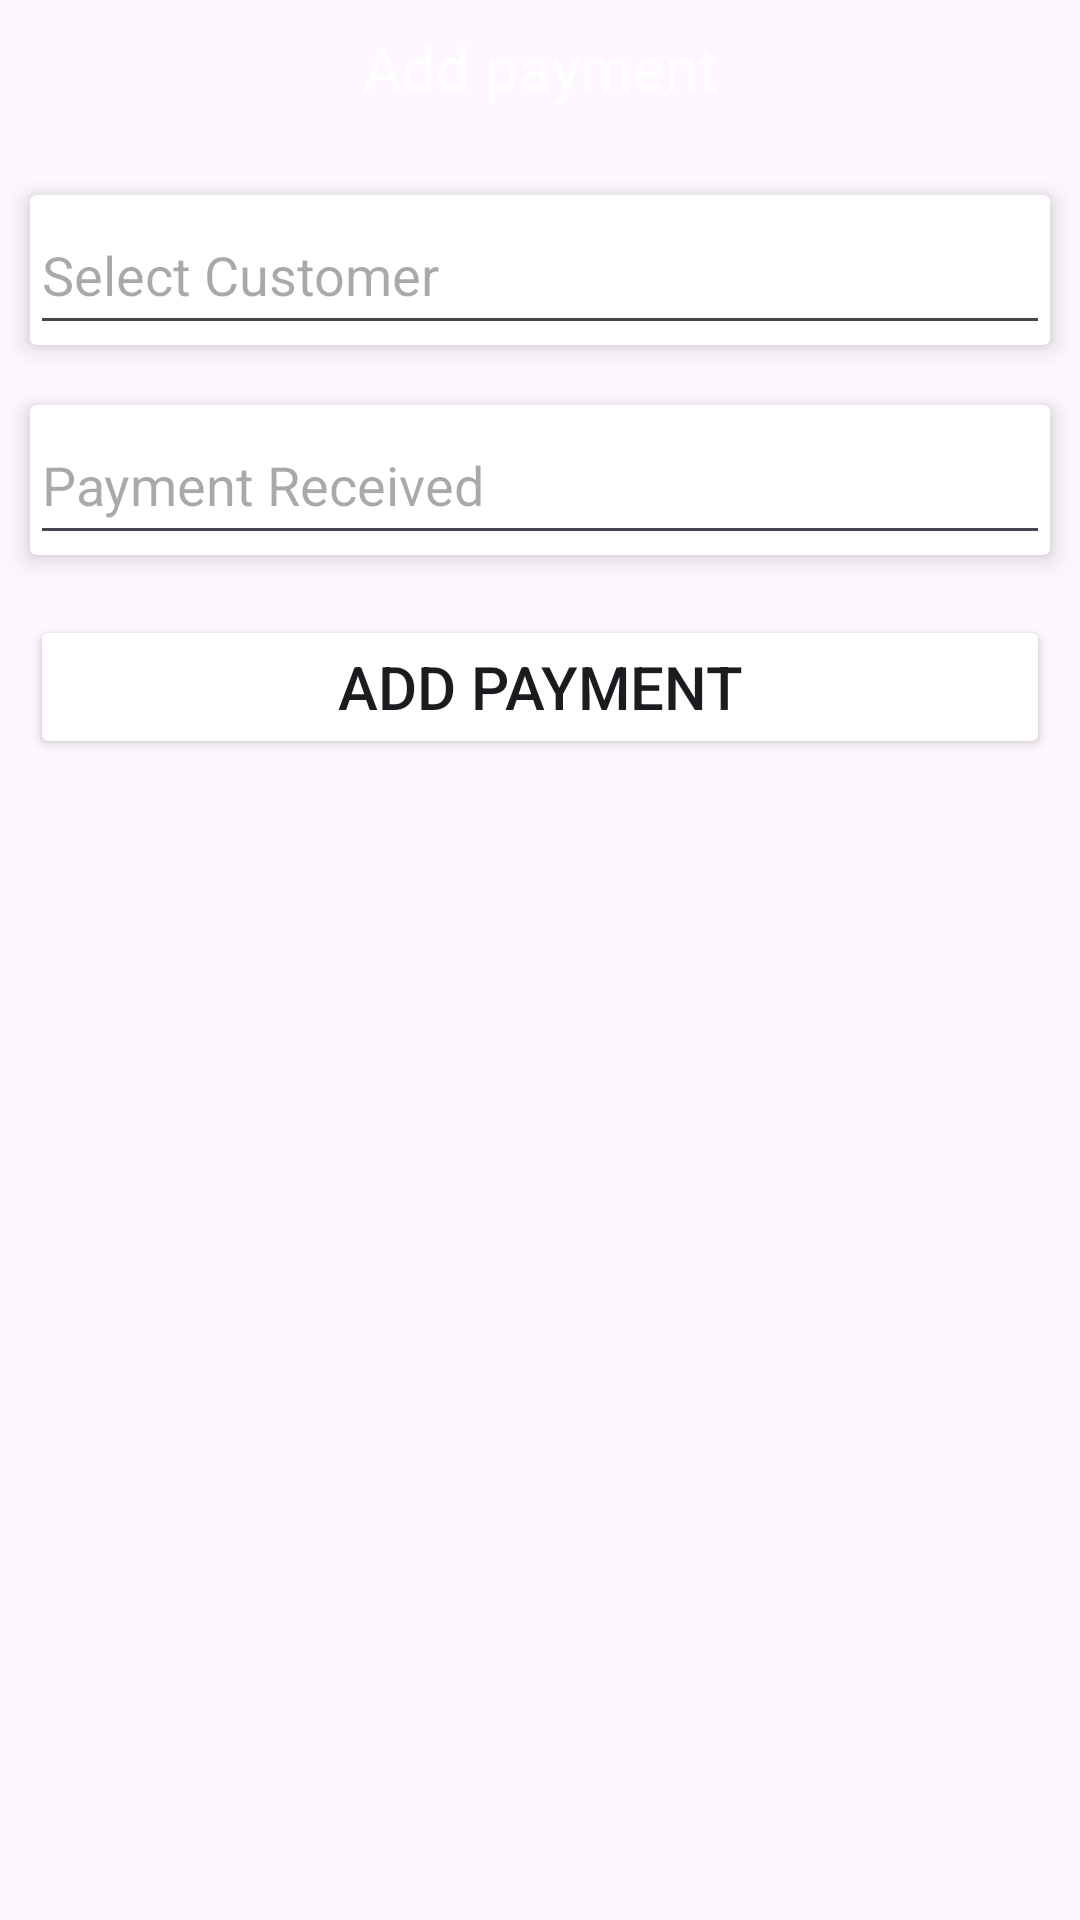

Reconstruct the res/layout file that produces this screen, plus the resources it refers to.
<!-- AndroidManifest.xml: application theme Theme.MyMilkBook -->
<!-- res/layout/activity_add_payment.xml -->
<?xml version="1.0" encoding="utf-8"?>
<LinearLayout xmlns:android="http://schemas.android.com/apk/res/android"
    xmlns:tools="http://schemas.android.com/tools"
    android:layout_width="match_parent"
    android:layout_height="match_parent"
    xmlns:app="http://schemas.android.com/apk/res-auto"
    android:orientation="vertical"
    tools:context=".add_payment">

    <LinearLayout
        android:layout_width="match_parent"
        android:layout_height="45dp"
        android:layout_marginBottom="10dp"
        android:orientation="vertical">
        <TextView
            android:layout_width="match_parent"
            android:layout_height="match_parent"
            android:text="Add payment"
            android:gravity="center"
            android:background="@color/blue"
            android:textColor="@color/white"
            android:textSize="20dp"
            />
    </LinearLayout>


    <androidx.cardview.widget.CardView
        android:layout_width="match_parent"
        android:layout_height="50dp"
        android:layout_margin="10dp"
         app:cardElevation="5dp"
        >

        <AutoCompleteTextView
            android:layout_width="match_parent"
            android:layout_height="match_parent"
            android:hint="Select Customer"/>

    </androidx.cardview.widget.CardView>

    <androidx.cardview.widget.CardView
        android:layout_width="match_parent"
        android:layout_height="50dp"
        app:cardElevation="5dp"
        android:layout_margin="10dp"
        >

        <EditText
            android:layout_width="match_parent"
            android:layout_height="match_parent"
            android:hint="Payment Received"
            android:inputType="number"

            />

    </androidx.cardview.widget.CardView>

    <Button
        android:layout_width="match_parent"
        android:layout_height="wrap_content"
        android:backgroundTint="@color/blue"
        android:layout_margin="10dp"
        android:textSize="20dp"
        android:text="Add Payment"/>






</LinearLayout>
<!-- resources referenced by this layout -->
<resources>
  <style name="Theme.MyMilkBook" parent="Base.Theme.MyMilkBook" />
  <style name="Base.Theme.MyMilkBook" parent="Theme.Material3.DayNight.NoActionBar">
          
          
      </style>
  <!-- not gathered from this repository: default colours our renderer supplied (Android Studio template values) -->
  <color name="white">#FFFFFFFF</color>
</resources>
